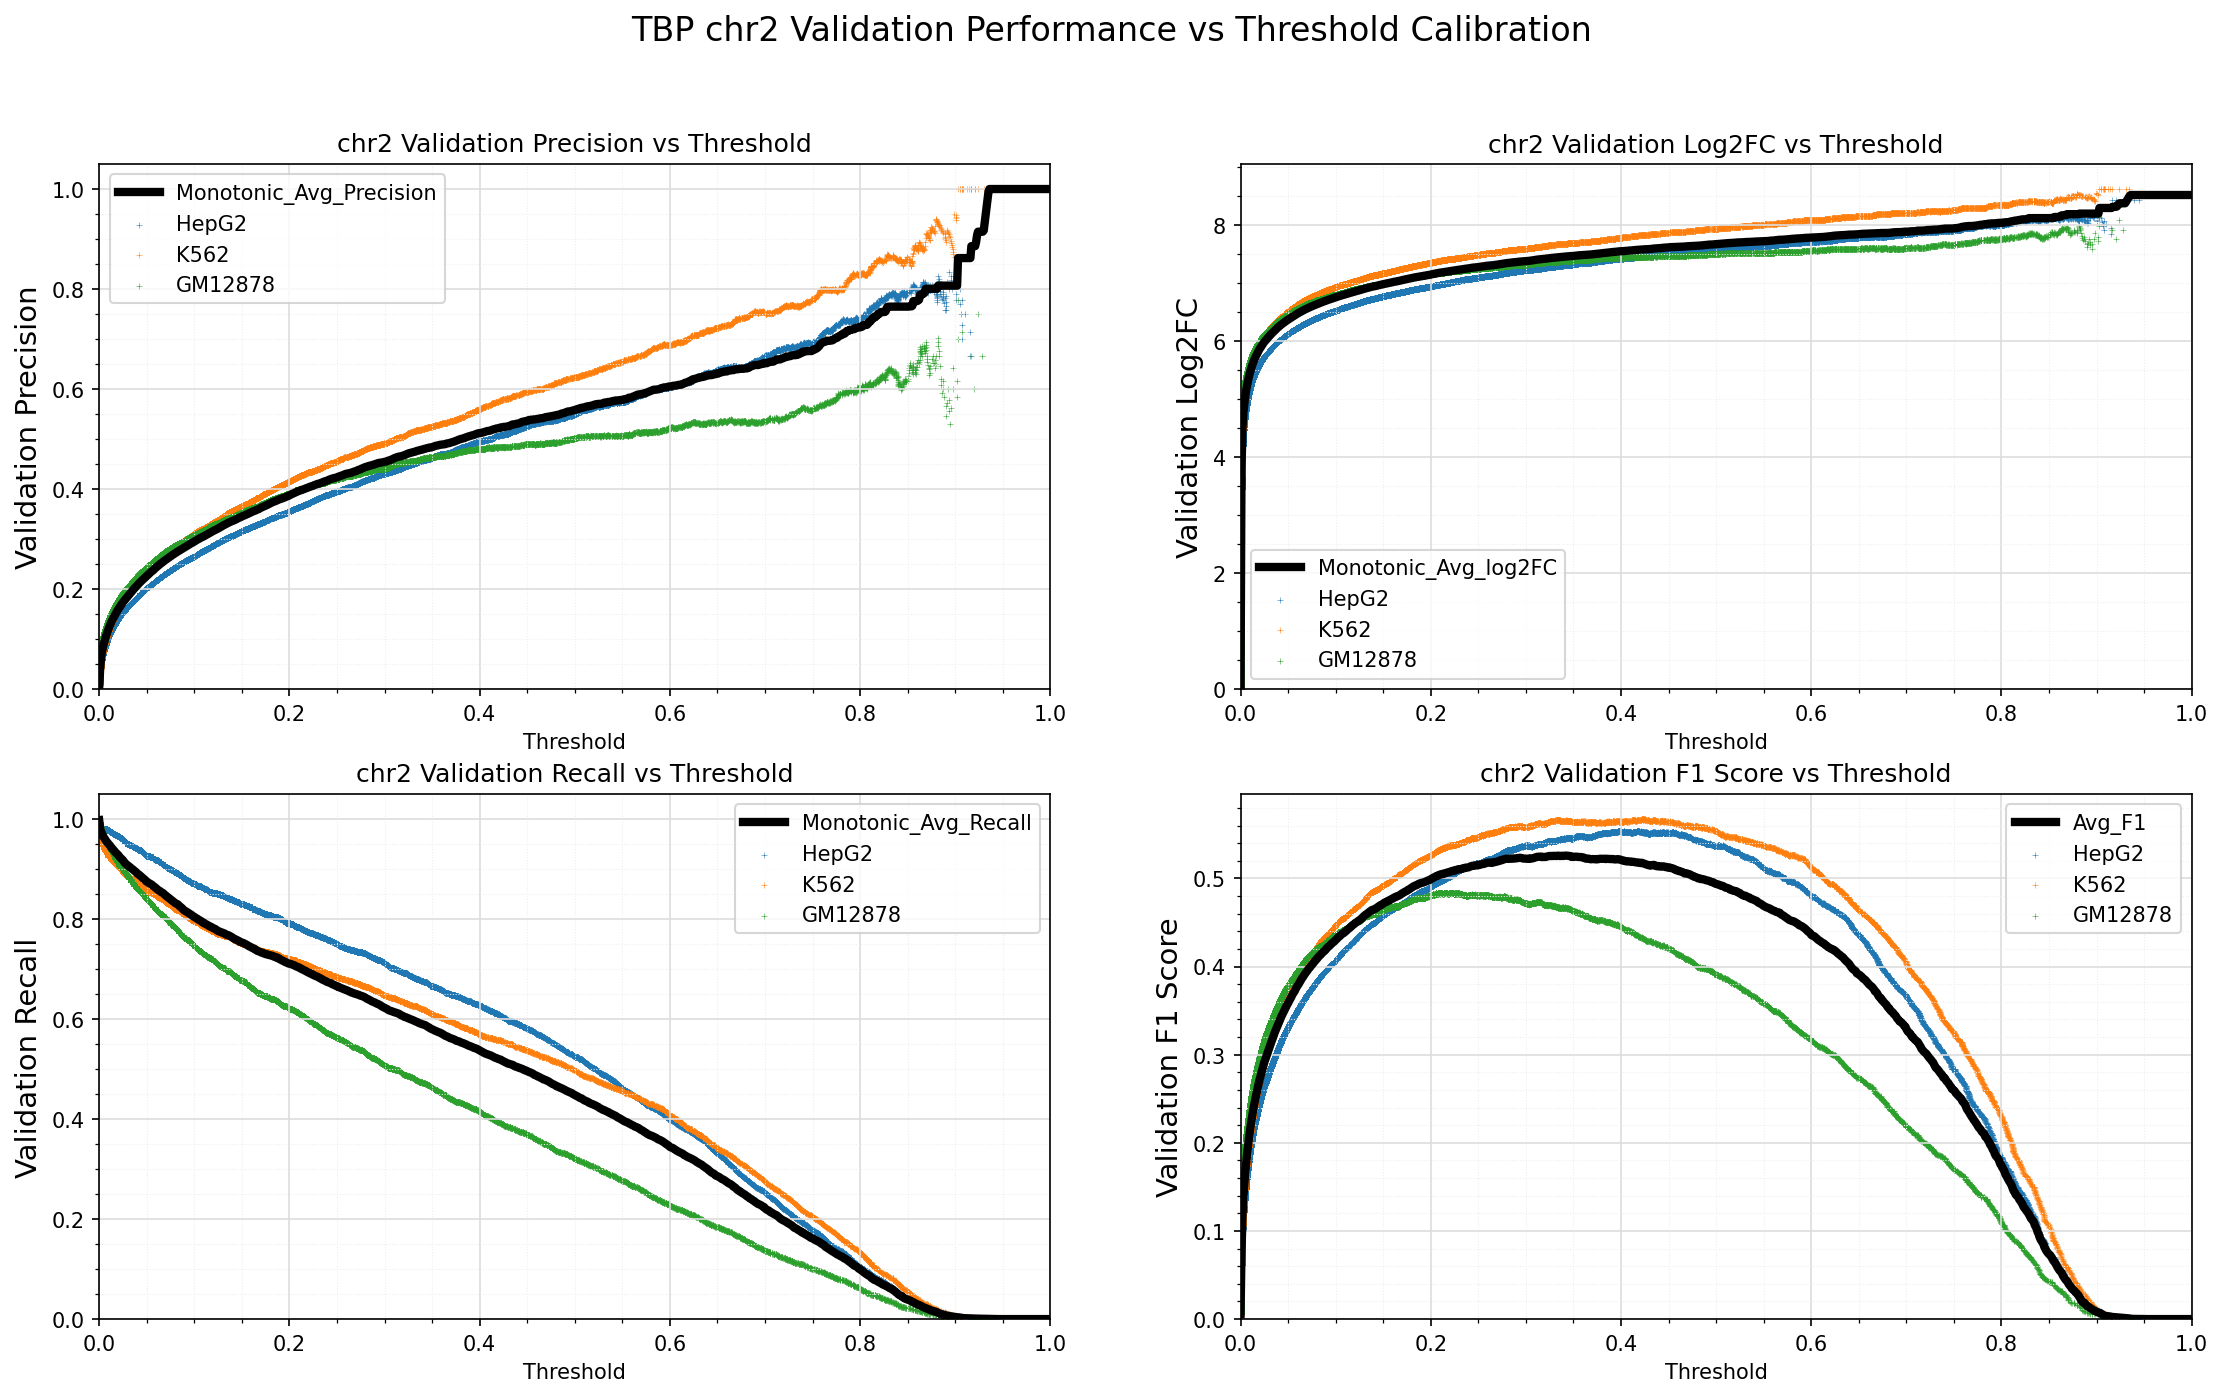

Values plotted in this chart, from the file beside it:
Standard_Thresh	Monotonic_Avg_Precision	Monotonic_Avg_Recall	Monotonic_Avg_log2FC	Avg_F1
0.0	0.002727	0.997	-0.002645	0.005439
0.001	0.03887	0.9803	3.785	0.07458
0.002	0.06182	0.9738	4.475	0.116
0.003	0.07417	0.97	4.745	0.1375
0.004	0.08334	0.9654	4.917	0.1532
0.005	0.09123	0.9623	5.049	0.1664
0.006	0.0982	0.9595	5.157	0.1779
0.007	0.1045	0.9558	5.248	0.1881
0.008	0.1103	0.9534	5.327	0.1974
0.009	0.1158	0.9515	5.398	0.2062
0.01	0.1208	0.949	5.46	0.2141
0.011	0.1257	0.9471	5.518	0.2216
0.012	0.1303	0.9444	5.569	0.2286
0.013	0.1347	0.9419	5.618	0.2353
0.014	0.1387	0.9398	5.661	0.2414
0.015	0.1424	0.9373	5.698	0.2468
0.016	0.1459	0.9353	5.734	0.252
0.017	0.1493	0.9328	5.767	0.257
0.018	0.1528	0.9311	5.801	0.2621
0.019	0.1561	0.9291	5.832	0.2668
0.02	0.1593	0.9275	5.861	0.2715
0.021	0.1622	0.9246	5.887	0.2754
0.022	0.1651	0.9224	5.913	0.2795
0.023	0.168	0.9207	5.938	0.2837
0.024	0.1708	0.919	5.962	0.2876
0.025	0.1736	0.9169	5.985	0.2913
0.026	0.1759	0.9141	6.005	0.2945
0.027	0.1783	0.9117	6.024	0.2976
0.028	0.1808	0.9095	6.044	0.301
0.029	0.1831	0.9082	6.062	0.3041
0.03	0.1854	0.9066	6.08	0.3072
0.031	0.1877	0.9051	6.098	0.3102
0.032	0.1901	0.9036	6.117	0.3134
0.033	0.1922	0.9021	6.133	0.3163
0.034	0.1944	0.9002	6.149	0.3191
0.035	0.1969	0.8991	6.168	0.3223
0.036	0.1991	0.8975	6.184	0.3252
0.037	0.2012	0.8956	6.199	0.3278
0.038	0.2033	0.8942	6.214	0.3305
0.039	0.2055	0.8927	6.23	0.3333
0.04	0.2075	0.8906	6.244	0.3358
0.041	0.2097	0.8891	6.259	0.3386
0.042	0.2117	0.8878	6.273	0.3411
0.043	0.2136	0.8861	6.286	0.3435
0.044	0.2154	0.8842	6.298	0.3457
0.045	0.2173	0.8829	6.311	0.3479
0.046	0.219	0.8809	6.322	0.35
0.047	0.2209	0.8794	6.334	0.3522
0.048	0.2228	0.878	6.347	0.3545
0.049	0.2246	0.876	6.359	0.3567
0.05	0.2262	0.8739	6.369	0.3585
0.051	0.228	0.8731	6.38	0.3607
0.052	0.2296	0.8716	6.391	0.3626
0.053	0.2314	0.8706	6.401	0.3647
0.054	0.2332	0.8695	6.413	0.3669
0.055	0.2351	0.8684	6.424	0.369
0.056	0.2364	0.8668	6.432	0.3705
0.057	0.238	0.865	6.442	0.3723
0.058	0.24	0.8639	6.454	0.3746
0.059	0.2418	0.8622	6.465	0.3766
... 941 more rows
